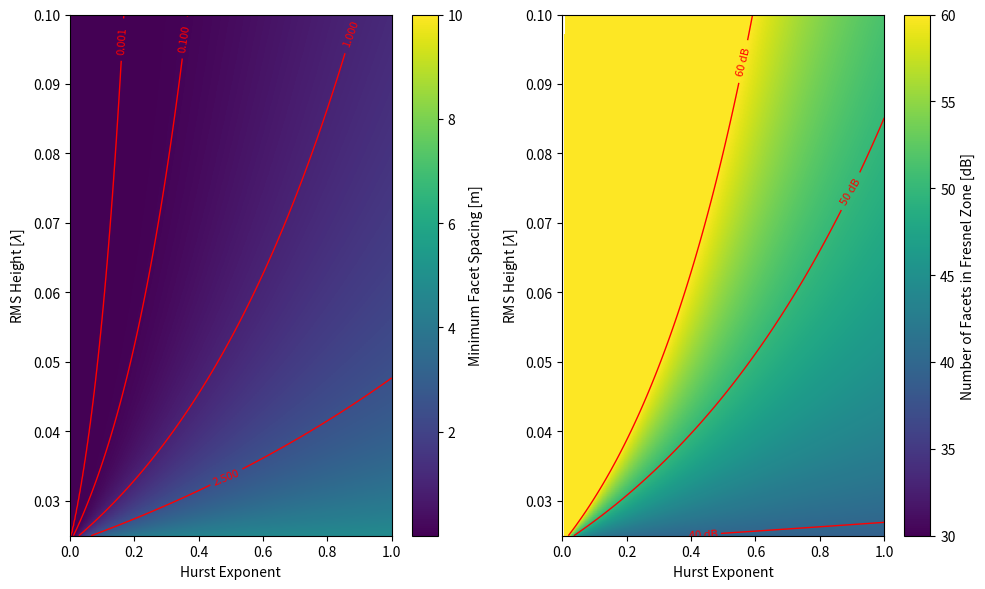

Write the Python code that produced this figure.
import numpy as np
import matplotlib.pyplot as plt

# set up constant parameters
lam = 4.996      # wavelength [m]
rad_cor = 0.3      # radians for phase correlation

# set up range parameters
sig_ls = np.linspace(0.025, 0.1, 250)    # RMS height [lambda]
Hursts = np.linspace(0, 1, 250)          # Hurst exponent

# evaluate the minimum target spacing for adequate phase sampling
dl = lam * (rad_cor / (4 * np.pi * sig_ls[:, None])) ** (1 / Hursts[None, :])

# how many facets do you need to represent the fresnel zone?
R = 25e3
Ntargets = (np.pi * lam * R) / (2 * dl**2)
Ntargets_dB = 10 * np.log10(Ntargets)


fig, ax = plt.subplots(1, 2, figsize=(10, 6))

ext = [0, 1, 0.025, 0.1]
im0 = ax[0].imshow(dl, extent=ext, origin="lower", aspect="auto", cmap="viridis", vmax=10, vmin=0.001)
cs = ax[0].contour(dl, levels=[0.001, 0.1, 1, 2.5, 5, 10, 100], colors="red", linewidths=1, extent=ext)
ax[0].clabel(cs, inline=True, fontsize=8, fmt="%.3f")
plt.colorbar(im0, ax=ax[0], label="Minimum Facet Spacing [m]")

im1 = ax[1].imshow(Ntargets_dB, extent=ext, origin="lower", aspect="auto", vmax=60, vmin=30)
cs = ax[1].contour(Ntargets_dB, levels=[30, 40, 50, 60], colors="red", linewidths=1, extent=ext)
ax[1].clabel(cs, inline=True, fontsize=8, fmt="%.0f dB")
plt.colorbar(im1, ax=ax[1], label="Number of Facets in Fresnel Zone [dB]")

for a in ax:
    a.set_xlabel("Hurst Exponent")
    a.set_ylabel("RMS Height [$\lambda$]")

plt.tight_layout()

plt.show()
